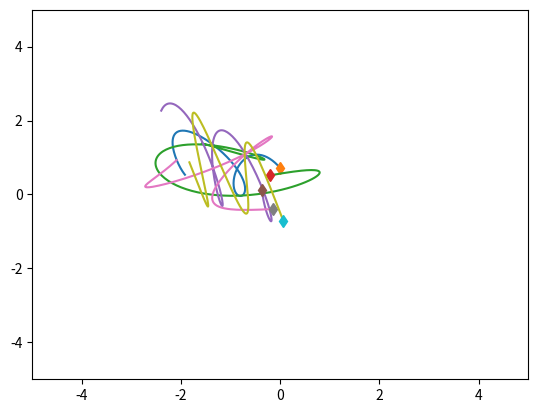

Write the Python code that produced this figure. (Note: this script raises an exception after producing the figure.)
"""Based on https://github.com/ethanfetaya/NRI (MIT License)."""

import numpy as np
import matplotlib.pyplot as plt
import time
from matplotlib.animation import FuncAnimation
import matplotlib.animation as animation


class SpringSim(object):
    def __init__(
        self,
        n_balls=5,
        box_size=5.0,
        loc_std=0.5,
        vel_norm=0.5,
        interaction_strength=0.1,
        noise_var=0.0,
    ):
        self.n_balls = n_balls
        self.box_size = box_size
        self.loc_std = loc_std
        self.vel_norm = vel_norm
        self.interaction_strength = interaction_strength
        self.noise_var = noise_var

        self._spring_types = np.array([0.0, 0.5, 1.0])
        self._delta_T = 0.001
        self._max_F = 0.1 / self._delta_T

    def _energy(self, loc, vel, edges):
        # disables division by zero warning, since I fix it with fill_diagonal
        with np.errstate(divide="ignore"):

            K = 0.5 * (vel ** 2).sum()
            U = 0
            for i in range(loc.shape[1]):
                for j in range(loc.shape[1]):
                    if i != j:
                        r = loc[:, i] - loc[:, j]
                        dist = np.sqrt((r ** 2).sum())
                        U += (
                            0.5
                            * self.interaction_strength
                            * edges[i, j]
                            * (dist ** 2)
                            / 2
                        )
            return U + K

    def _clamp(self, loc, vel):
        """
        :param loc: 2xN location at one time stamp
        :param vel: 2xN velocity at one time stamp
        :return: location and velocity after hitting walls and returning after
            elastically colliding with walls
        """
        assert np.all(loc < self.box_size * 3)
        assert np.all(loc > -self.box_size * 3)

        over = loc > self.box_size
        loc[over] = 2 * self.box_size - loc[over]
        assert np.all(loc <= self.box_size)

        # assert(np.all(vel[over]>0))
        vel[over] = -np.abs(vel[over])

        under = loc < -self.box_size
        loc[under] = -2 * self.box_size - loc[under]
        # assert (np.all(vel[under] < 0))
        assert np.all(loc >= -self.box_size)
        vel[under] = np.abs(vel[under])

        return loc, vel

    def _l2(self, A, B):
        """
        Input: A is a Nxd matrix
               B is a Mxd matirx
        Output: dist is a NxM matrix where dist[i,j] is the square norm
            between A[i,:] and B[j,:]
        i.e. dist[i,j] = ||A[i,:]-B[j,:]||^2
        """
        A_norm = (A ** 2).sum(axis=1).reshape(A.shape[0], 1)
        B_norm = (B ** 2).sum(axis=1).reshape(1, B.shape[0])
        dist = A_norm + B_norm - 2 * A.dot(B.transpose())
        return dist

    def sample_edges(self, spring_prob):
        # Sample edges
        edges = np.random.choice(
            self._spring_types, size=(self.n_balls, self.n_balls), p=spring_prob
        )
        np.fill_diagonal(edges, 0)
        return edges

    def get_edges(
        self,
        undirected,
        influencer,
        uninfluenced,
        confounder,
        spring_prob=[1 / 2, 0, 1 / 2],
    ):
        edges = self.sample_edges(spring_prob)

        if undirected:
            edges = (
                np.tril(edges) + np.tril(edges, -1).T
            )  # this is commented out to get directed graphs

        if confounder:
            while sum(edges[:, -1]) < 2:
                edges = self.sample_edges(spring_prob)

        if influencer:
            edges[:, -1] = 1

        if uninfluenced:
            edges[-1, :] = 0

            # print(loc_fixed, vel_fixed)
        return edges

    def sample_trajectory(
        self,
        T=10000,
        sample_freq=10,
        spring_prob=[1 / 2, 0, 1 / 2],
        undirected=False,
        fixed_particle=False,
        influencer=False,
        uninfluenced=False,
        confounder=False,
        edges=None,
    ):
        n = self.n_balls
        assert T % sample_freq == 0
        T_save = int(T / sample_freq - 1)
        diag_mask = np.ones((n, n), dtype=bool)
        np.fill_diagonal(diag_mask, 0)
        counter = 0

        if edges is None:
            edges = self.get_edges(
                undirected=undirected,
                influencer=influencer,
                uninfluenced=uninfluenced,
                confounder=confounder,
                spring_prob=spring_prob,
            )

        # Initialize location and velocity
        loc = np.zeros((T_save, 2, n))
        vel = np.zeros((T_save, 2, n))
        loc_next = np.random.randn(2, n) * self.loc_std
        vel_next = np.random.randn(2, n)
        v_norm = np.sqrt((vel_next ** 2).sum(axis=0)).reshape(1, -1)
        vel_next = vel_next * self.vel_norm / v_norm

        if fixed_particle:
            loc_fixed, vel_fixed = self._clamp(np.random.randn(2), np.zeros(2))
            loc_next[:, -1] = loc_fixed
            vel_next[:, -1] = vel_fixed

        loc[0, :, :], vel[0, :, :] = self._clamp(loc_next, vel_next)

        # disables division by zero warning, since I fix it with fill_diagonal
        with np.errstate(divide="ignore"):

            forces_size = -self.interaction_strength * edges
            np.fill_diagonal(
                forces_size, 0
            )  # self forces are zero (fixes division by zero)
            F = (
                forces_size.reshape(1, n, n)
                * np.concatenate(
                    (
                        np.subtract.outer(loc_next[0, :], loc_next[0, :]).reshape(
                            1, n, n
                        ),
                        np.subtract.outer(loc_next[1, :], loc_next[1, :]).reshape(
                            1, n, n
                        ),
                    )
                )
            ).sum(
                axis=-1
            )  # sum over influence from different particles to get their joint force
            F[F > self._max_F] = self._max_F
            F[F < -self._max_F] = -self._max_F

            vel_next += self._delta_T * F
            # run leapfrog
            for i in range(1, T):
                loc_next += self._delta_T * vel_next
                loc_next, vel_next = self._clamp(loc_next, vel_next)

                if fixed_particle:
                    loc_next[:, -1] = loc_fixed
                    vel_next[:, -1] = vel_fixed

                if i % sample_freq == 0:
                    loc[counter, :, :], vel[counter, :, :] = loc_next, vel_next
                    counter += 1

                forces_size = -self.interaction_strength * edges
                np.fill_diagonal(forces_size, 0)
                # assert (np.abs(forces_size[diag_mask]).min() > 1e-10)

                F = (
                    forces_size.reshape(1, n, n)
                    * np.concatenate(
                        (
                            np.subtract.outer(loc_next[0, :], loc_next[0, :]).reshape(
                                1, n, n
                            ),
                            np.subtract.outer(loc_next[1, :], loc_next[1, :]).reshape(
                                1, n, n
                            ),
                        )
                    )
                ).sum(axis=-1)
                F[F > self._max_F] = self._max_F
                F[F < -self._max_F] = -self._max_F
                vel_next += self._delta_T * F
            # Add noise to observations
            loc += np.random.randn(T_save, 2, self.n_balls) * self.noise_var
            vel += np.random.randn(T_save, 2, self.n_balls) * self.noise_var
            return loc, vel, edges

def init():
    # init lines
    for line in lines:
        line.set_data([], [])

    # ax.set_xlim([-5.0, 5.0])
    # ax.set_ylim([-5.0, 5.0])
    return lines

def update(frame):
    for j, line in enumerate(lines):
        line.set_data(loc[frame, 0, j], loc[frame, 1, j])
    return lines

if __name__ == "__main__":
    sim = SpringSim(interaction_strength=0.1, n_balls=5)

    t = time.time()
    loc, vel, edges = sim.sample_trajectory(
        T=20000,
        sample_freq=100,
        fixed_particle=False,
        influencer=False,
        uninfluenced=False,
        confounder=False,
    )  # 5000, 100

    print(edges)
    print("Simulation time: {}".format(time.time() - t))

    vel_norm = np.sqrt((vel ** 2).sum(axis=1))
    plt.figure()
    axes = plt.gca()
    axes.set_xlim([-5.0, 5.0])
    axes.set_ylim([-5.0, 5.0])
    for i in range(loc.shape[-1]):
        plt.plot(loc[:, 0, i], loc[:, 1, i])
        plt.plot(loc[0, 0, i], loc[0, 1, i], "d")
        #plt.plot(loc[:, 0][:,:,i], loc[:, 1][:,:,i])
        #plt.plot(loc[0, 0][:,i], loc[0, 1][:,i], "d")

    plt.show()

    # Create animation.
    # Set up formatting for the movie files.
    Writer = animation.writers["ffmpeg"]
    writer = Writer(fps=15, metadata=dict(artist="Me"), bitrate=1800)

    fig = plt.figure()
    ax = plt.axes(xlim=(-5, 5), ylim=(-5, 5))

    lines = [
        plt.plot([], [], marker="$" + "{:d}".format(i) + "$", alpha=1, markersize=10)[0]
        for i in range(loc.shape[-1])
    ]

    ani = FuncAnimation(fig, update, frames=loc.shape[0], interval=5, blit=True)

    ani.save(filename="test.mp4", writer=writer)